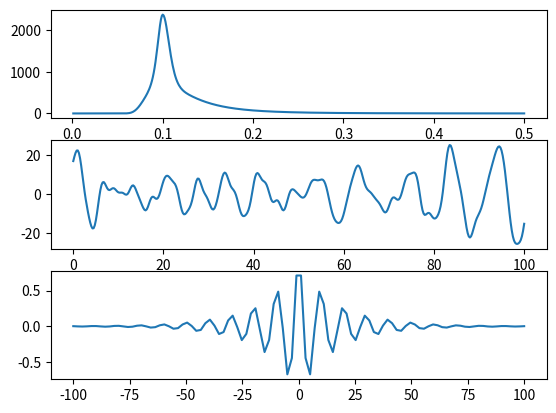

Write the Python code that produced this figure.
import numpy as np
from scipy.integrate import quad
import matplotlib.pyplot as plt

def djonswap(f, hs, tp):
    """
    returns JONSWAP density for given frequency 

    Args:
        f (_type_): frequency [s^-1]
        hs (_type_): significant wave height [m]
        tp (_type_): significant wave period [s]
    """
    g = 9.81
    fp = 1. / tp

    ## from https://wikiwaves.org/Ocean-Wave_Spectra
    gamma = 3.3
    sigma_a = 0.07 
    sigma_b = 0.09

    sigma = (f < fp) *  sigma_a + (f >= fp) * sigma_b

    gamma_coeff = gamma ** np.exp(-0.5 * (((f / fp - 1)/sigma) ** 2)) 
    dens = g ** 2 * (2 * np.pi) ** -4 * f ** -5 * np.exp(-1.25 * (tp*f) ** -4) * gamma_coeff
    
    area = sum(dens*df)

    dens *= hs ** 2 / (16 * area)

    return dens

def random_waves_surface(f,t):

    A = np.random.normal(0, 1, size=(1,n_freq)) *  np.sqrt(dens*df) 
    B = np.random.normal(0, 1, size=(1,n_freq)) *  np.sqrt(dens*df) 
    outer_tf = np.outer(t,f) 
    eta = np.sum(A * np.cos(2*np.pi*outer_tf) + B * np.sin(2*np.pi*outer_tf), axis=1)

    return eta

def random_waves_acf(tau, f_seq, dens, area):

    acf = np.sum(np.cos(2 * np.pi * f_seq * tau) * dens * df) /area

    return acf

def kth_moment(k,f_seq):
   
    integral = dens * f_seq ** k * df

    return integral

if __name__ == "__main__":

    hs = 35
    tp = 10
    f_p = 1/tp

    n_freq = 500
    f_seq = np.linspace(1e-3,f_p*5,n_freq)
    n_seconds = 100
    freq = 4
    n_time = freq*n_seconds
    time = np.linspace(0,n_seconds,n_time)

    df = f_seq[1] - f_seq[0]
    dens = djonswap(f_seq, hs, tp)
    area = sum(dens * df)

    eta = random_waves_surface(f_seq,time)

    spectral_estHs = 4 * np.sqrt(area)
    surface_estHs = 4 * np.std(eta)

    print(spectral_estHs,surface_estHs)

    print(4 * np.sqrt(kth_moment(0,f_seq)))
    
    tau_length = 100
    tau_seq = np.linspace(-100,100,tau_length) ## not sure about how to pick tau range

    acf = np.empty(tau_length)
    for i_t,t in enumerate(tau_seq):
        acf[i_t] = random_waves_acf(t, f_seq, dens, area) 

    plt.figure()
    plt.subplot(3, 1, 1)
    plt.plot(f_seq,dens)
    
    plt.subplot(3,1,2)
    plt.plot(time,eta)

    plt.subplot(3,1,3)
    plt.plot(tau_seq,acf)
    plt.show()